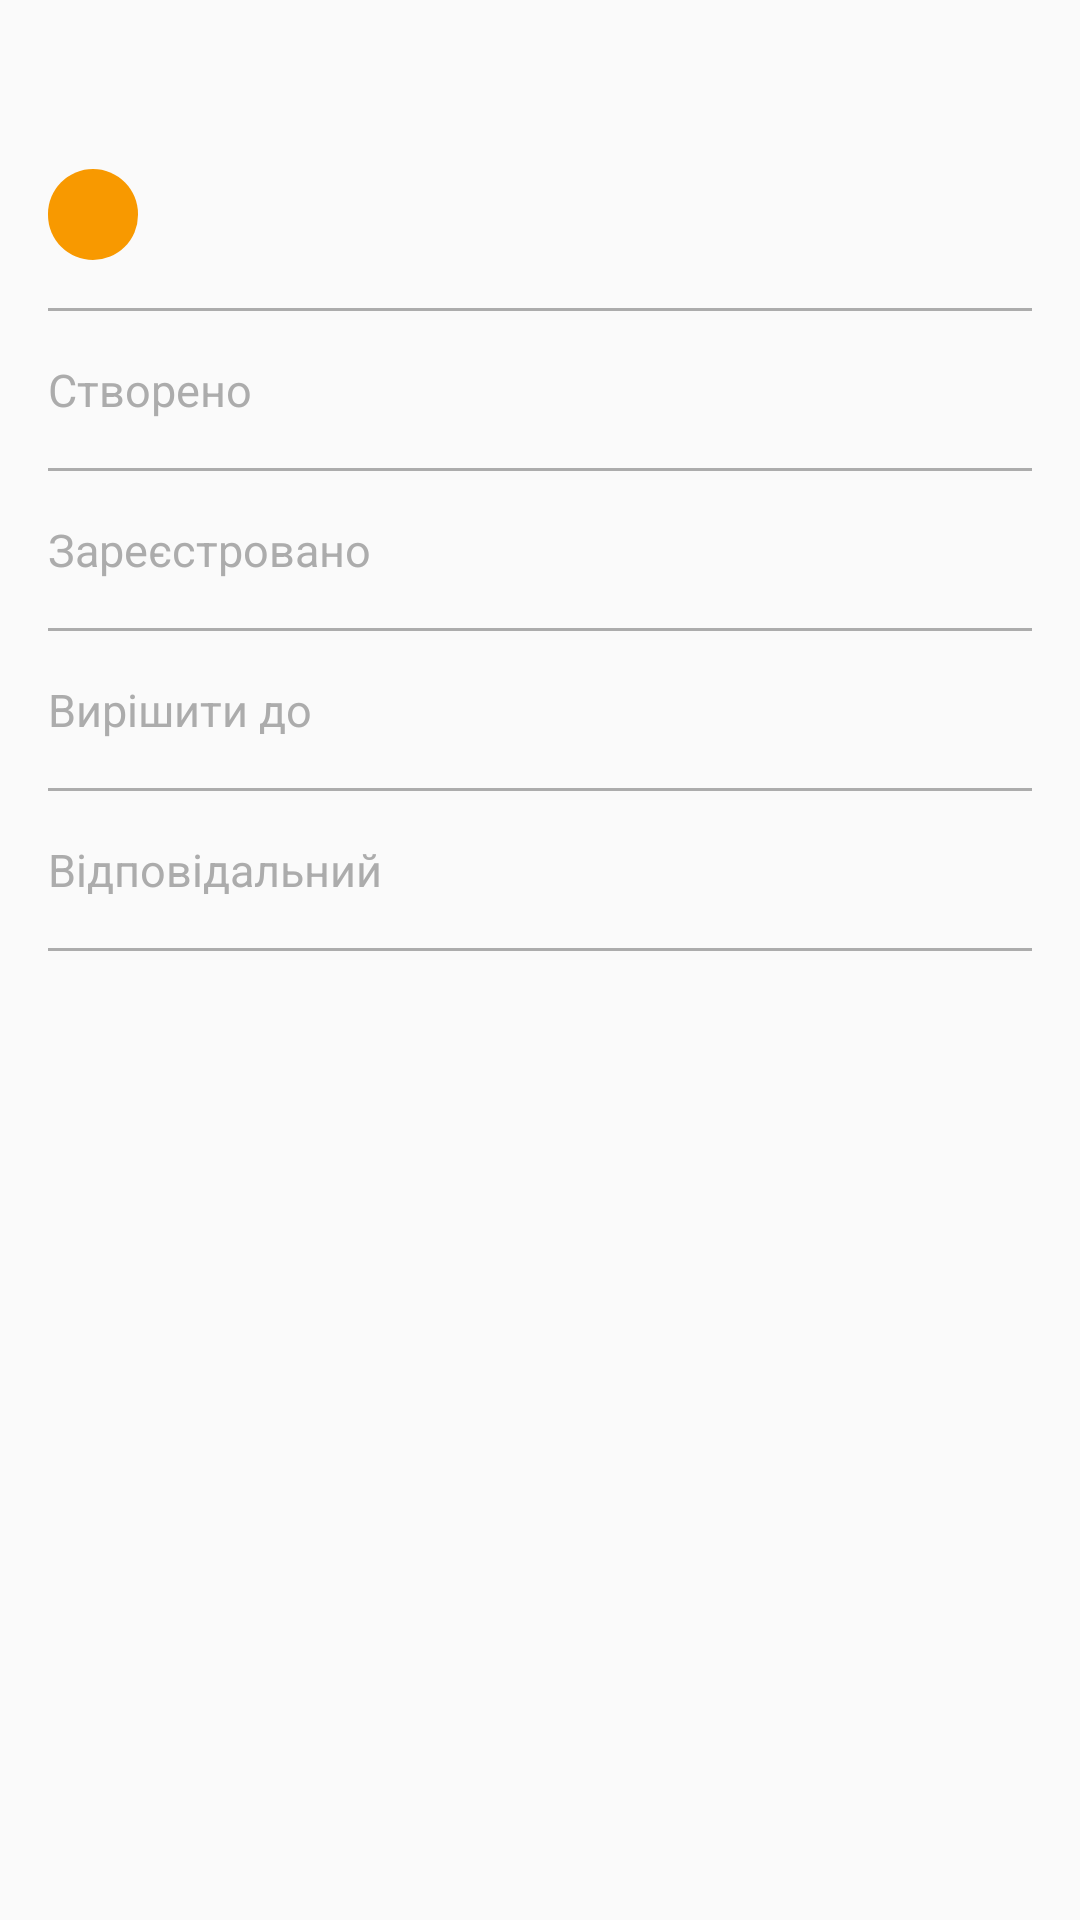

Reconstruct the res/layout file that produces this screen, plus the resources it refers to.
<!-- AndroidManifest.xml: application theme AppTheme -->
<!-- res/layout/info_screen.xml -->
<?xml version="1.0" encoding="utf-8"?>
<ScrollView xmlns:android="http://schemas.android.com/apk/res/android"
    android:id="@+id/scrollView"
    style="@style/MyStyleForLayouts">

    <LinearLayout
        style="@style/MyStyleForLayouts"
        android:focusableInTouchMode="true"
        android:orientation="vertical"
        android:paddingLeft="@dimen/activity_horizontal_padding"
        android:paddingRight="@dimen/activity_horizontal_padding">

        <TextView
            android:id="@+id/textViewEconomy"
            style="@style/MyStyleForTextView"
            android:layout_marginBottom="@dimen/activity_vertical_margin"
            android:layout_marginTop="@dimen/activity_vertical_margin"
            android:textSize="@dimen/size_big_text" />

        <TextView
            android:id="@+id/textViewInWork"
            style="@style/MyStyleForCustomTextView"
            android:paddingBottom="@dimen/padding_bottom_top"
            android:paddingLeft="@dimen/padding_left_right"
            android:paddingRight="@dimen/padding_left_right"
            android:paddingTop="@dimen/padding_bottom_top" />

        <View
            style="@style/MyViewStyle"
            android:layout_marginBottom="@dimen/activity_vertical_margin"
            android:layout_marginTop="@dimen/activity_vertical_margin" />

        <LinearLayout style="@style/MyStyleForLayouts">

            <TextView
                android:id="@+id/textViewCreated"
                style="@style/MyStyleForTextViewLeft"
                android:text="@string/created"
                android:layout_weight="1"/>

            <TextView
                android:id="@+id/textViewCreatedDate"
                style="@style/MyStyleForTextViewRight"
                android:gravity="end"
                android:layout_weight="1"/>
        </LinearLayout>

        <View
            style="@style/MyViewStyle"
            android:layout_marginBottom="@dimen/activity_vertical_margin"
            android:layout_marginTop="@dimen/activity_vertical_margin" />

        <LinearLayout style="@style/MyStyleForLayouts">

            <TextView
                android:id="@+id/textViewRegistered"
                style="@style/MyStyleForTextViewLeft"
                android:text="@string/registered"
                android:layout_weight="1"/>

            <TextView
                android:id="@+id/textViewRegisteredDate"
                style="@style/MyStyleForTextViewRight"
                android:gravity="end"
                android:layout_weight="1"/>
        </LinearLayout>

        <View
            style="@style/MyViewStyle"
            android:layout_marginBottom="@dimen/activity_vertical_margin"
            android:layout_marginTop="@dimen/activity_vertical_margin" />

        <LinearLayout style="@style/MyStyleForLayouts">

            <TextView
                android:id="@+id/textViewDecision"
                style="@style/MyStyleForTextViewLeft"
                android:text="@string/decision"
                android:layout_weight="1"/>

            <TextView
                android:id="@+id/textViewDecisionDate"
                style="@style/MyStyleForTextViewRight"
                android:gravity="end"
                android:layout_weight="1"/>
        </LinearLayout>

        <View
            style="@style/MyViewStyle"
            android:layout_marginBottom="@dimen/activity_vertical_margin"
            android:layout_marginTop="@dimen/activity_vertical_margin" />

        <LinearLayout style="@style/MyStyleForLayouts">

            <TextView
                android:id="@+id/textViewResponsible"
                style="@style/MyStyleForTextViewLeft"
                android:text="@string/responsible"
                android:layout_weight="1"/>

            <TextView
                android:id="@+id/textViewResponsibleName"
                style="@style/MyStyleForTextViewRight"
                android:gravity="end"
                android:layout_weight="1"/>
        </LinearLayout>

        <View
            style="@style/MyViewStyle"
            android:layout_marginBottom="@dimen/activity_vertical_margin"
            android:layout_marginTop="@dimen/activity_vertical_margin" />

        <TextView
            android:id="@+id/textViewDescription"
            style="@style/MyStyleForTextView" />

        <android.support.v7.widget.RecyclerView
            android:id="@+id/info_recyclerView"
            android:layout_width="wrap_content"
            android:layout_height="@dimen/recycler_height"
            android:layout_marginBottom="@dimen/activity_vertical_margin"
            android:layout_marginRight="@dimen/recycler_negative_margin"
            android:layout_marginTop="@dimen/activity_vertical_margin"/>

    </LinearLayout>
</ScrollView>
<!-- resources referenced by this layout -->
<resources>
  <dimen name="activity_horizontal_padding">16dp</dimen>
  <dimen name="activity_vertical_margin">16dp</dimen>
  <dimen name="padding_bottom_top">5dp</dimen>
  <dimen name="padding_left_right">15dp</dimen>
  <dimen name="recycler_height">200dp</dimen>
  <dimen name="recycler_negative_margin">-16dp</dimen>
  <dimen name="size_big_text">18sp</dimen>
  <string name="created">Створено</string>
  <string name="decision">Вирішити до</string>
  <string name="registered">Зареєстровано</string>
  <string name="responsible">Відповідальний</string>
  <style name="MyStyleForCustomTextView" parent="MyStyleForTextView">
          <item name="android:background">@drawable/custom_background_text_view</item>
          <item name="android:textColor">@color/white</item>
      </style>
  <style name="MyStyleForLayouts" parent="@android:style/TextAppearance.Medium">
          <item name="android:layout_width">match_parent</item>
          <item name="android:layout_height">wrap_content</item>
      </style>
  <style name="MyStyleForTextView" parent="@android:style/TextAppearance.Medium">
          <item name="android:layout_width">wrap_content</item>
          <item name="android:layout_height">wrap_content</item>
          <item name="android:textSize">@dimen/size_text</item>
          <item name="android:textColor">@color/black</item>
      </style>
  <style name="MyStyleForTextViewLeft" parent="MyStyleForTextViewRight">
          <item name="android:textColor">@color/grey_dark</item>
      </style>
  <style name="MyStyleForTextViewRight" parent="MyStyleForTextView">
          <item name="android:layout_width">@dimen/width_text_view</item>
      </style>
  <style name="MyViewStyle">
          <item name="android:layout_width">match_parent</item>
          <item name="android:layout_height">@dimen/line_height</item>
          <item name="android:background">@color/grey_dark</item>
      </style>
  <style name="AppTheme" parent="Theme.AppCompat.Light.DarkActionBar">
          
          <item name="colorPrimary">@color/colorPrimary</item>
          <item name="colorPrimaryDark">@color/colorPrimaryDark</item>
          <item name="colorAccent">@color/colorAccent</item>
      </style>
  <!-- drawable custom_background_text_view (drawable) -->
  <?xml version="1.0" encoding="utf-8"?>
  <shape
      xmlns:android="http://schemas.android.com/apk/res/android"
      android:shape="rectangle">
      <solid android:color="@color/yellow"/>
  
      <corners
          android:radius="@dimen/corner_radius" />
  </shape>
  <color name="white">#ffffff</color>
  <dimen name="size_text">15sp</dimen>
  <color name="black">#000000</color>
  <color name="grey_dark">#acacac</color>
  <dimen name="width_text_view">0dp</dimen>
  <dimen name="line_height">1dp</dimen>
  <color name="colorPrimary">#557cac</color>
  <color name="colorPrimaryDark">#446389</color>
  <color name="colorAccent">#ff9c26</color>
  <color name="yellow">#f89900</color>
  <dimen name="corner_radius">50dp</dimen>
</resources>
